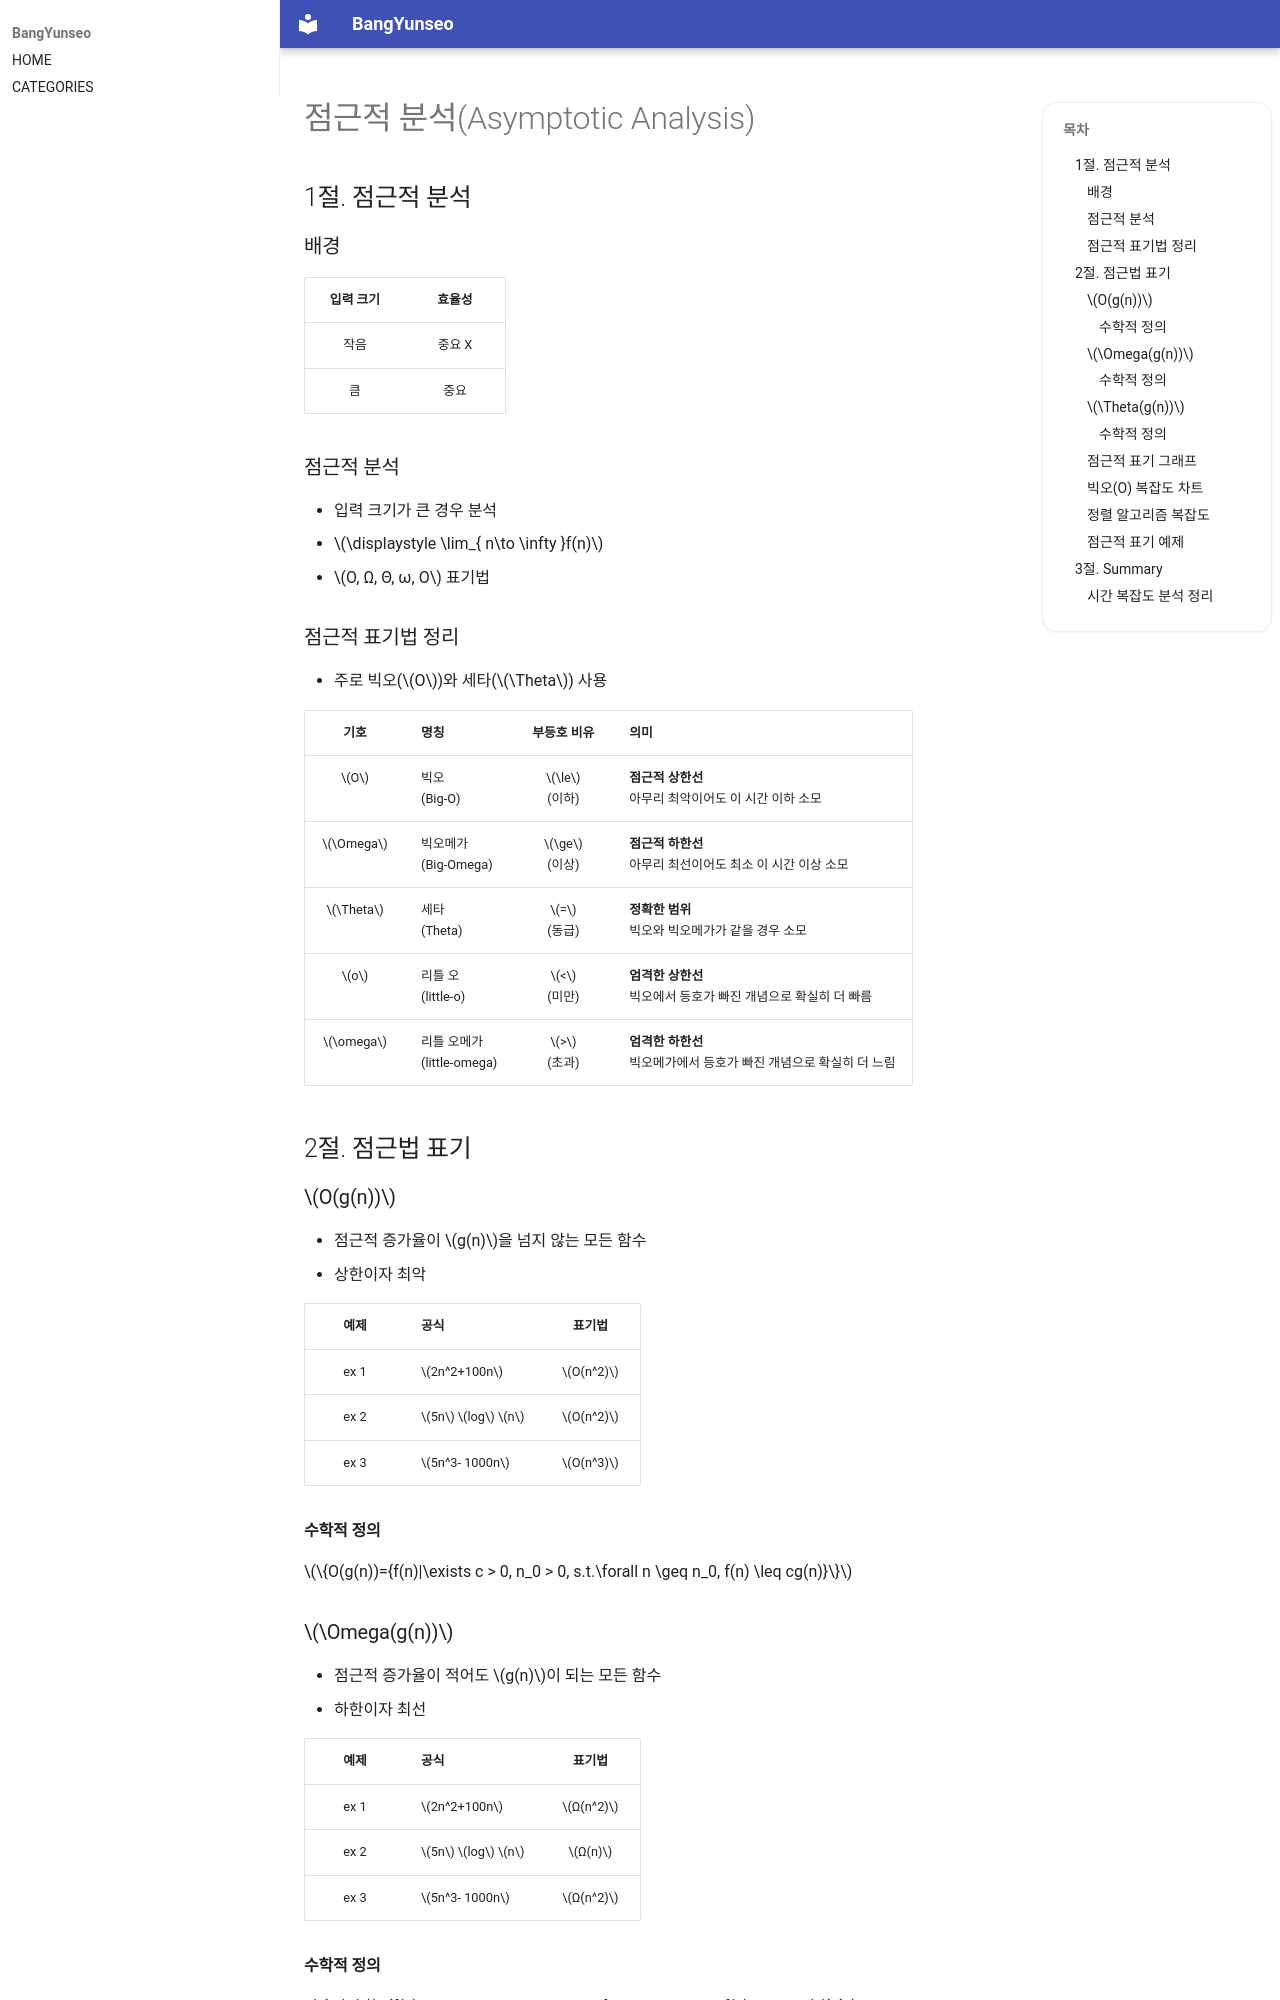

repository: BangYunseo/TIL · page: ComputerScience/Algorithm/AsymptoticAnalysis/index.html · generator: mkdocs

# 점근적 분석(Asymptotic Analysis)

## 1절. 점근적 분석

### 배경

| 입력 크기 | 효율성 |
| :-------: | :----: |
|   작음    | 중요 X |
|    큼     |  중요  |

### 점근적 분석

- 입력 크기가 큰 경우 분석
- $\displaystyle \lim_{ n\to \infty }f(n)$
- $Ο, Ω, Θ, ω, O$ 표기법

### 점근적 표기법 정리

- 주로 빅오($O$)와 세타($\Theta$) 사용

|   기호   | 명칭                          |   부등호 비유   | 의미                                                                  |
| :------: | :---------------------------- | :-------------: | :-------------------------------------------------------------------- |
|   $O$    | 빅오<br>(Big-O)               | $\le$<br>(이하) | **점근적 상한선**<br>아무리 최악이어도 이 시간 이하 소모              |
| $\Omega$ | 빅오메가<br>(Big-Omega)       | $\ge$<br>(이상) | **점근적 하한선**<br>아무리 최선이어도 최소 이 시간 이상 소모         |
| $\Theta$ | 세타<br>(Theta)               |  $=$<br>(동급)  | **정확한 범위**<br>빅오와 빅오메가가 같을 경우 소모                   |
|   $o$    | 리틀 오<br>(little-o)         |  $<$<br>(미만)  | **엄격한 상한선**<br>빅오에서 등호가 빠진 개념으로 확실히 더 빠름     |
| $\omega$ | 리틀 오메가<br>(little-omega) |  $>$<br>(초과)  | **엄격한 하한선**<br>빅오메가에서 등호가 빠진 개념으로 확실히 더 느림 |

## 2절. 점근법 표기

### $O(g(n))$

- 점근적 증가율이 $g(n)$을 넘지 않는 모든 함수
- 상한이자 최악

| 예제 | 공식           |  표기법  |
| :--: | :------------- | :------: |
| ex 1 | $2n^2+100n$    | $O(n^2)$ |
| ex 2 | $5n$ $log$ $n$ | $O(n^2)$ |
| ex 3 | $5n^3- 1000n$  | $O(n^3)$ |

#### 수학적 정의

$\{O(g(n))={f(n)|\exists c > 0, n_0 > 0, s.t.\forall n \geq n_0, f(n) \leq cg(n)}\}$

### $\Omega(g(n))$

- 점근적 증가율이 적어도 $g(n)$이 되는 모든 함수
- 하한이자 최선

| 예제 | 공식           |  표기법  |
| :--: | :------------- | :------: |
| ex 1 | $2n^2+100n$    | $Ω(n^2)$ |
| ex 2 | $5n$ $log$ $n$ |  $Ω(n)$  |
| ex 3 | $5n^3- 1000n$  | $Ω(n^2)$ |

#### 수학적 정의

$\{Ω(g(n))={f(n)|\exists c > 0, n_0 > 0, s.t.\forall n \geq n_0, f(n) \geq cg(n)}\}$

### $\Theta(g(n))$

- 점근적 증가율이 $g(n)$과 일치하는 모든 함수
- 점근적 동치(Asymptotically Tight Bound)
- $\Theta (g(n)) = O(g(n))\cap \Omega (g(n))$

| 예제 | 공식           |      표기법       |
| :--: | :------------- | :---------------: |
| ex 1 | $2n^2+100n$    |   $\Theta(n^2)$   |
| ex 2 | $5n$ $log$ $n$ | $\Theta(n log n)$ |
| ex 3 | $5n^3- 1000n$  |   $\Theta(n^3)$   |

#### 수학적 정의

$\{\Theta(g(n))={f(n)|\exists c, d > 0, n_0 > 0, s.t.\forall n \geq n_0, cg(n) \leq f(n) \leq dg(n)}\}$

### 점근적 표기 그래프

![Graph](./Image/AsymptoticAnalysis/Graph.PNG){ width="100%" }
